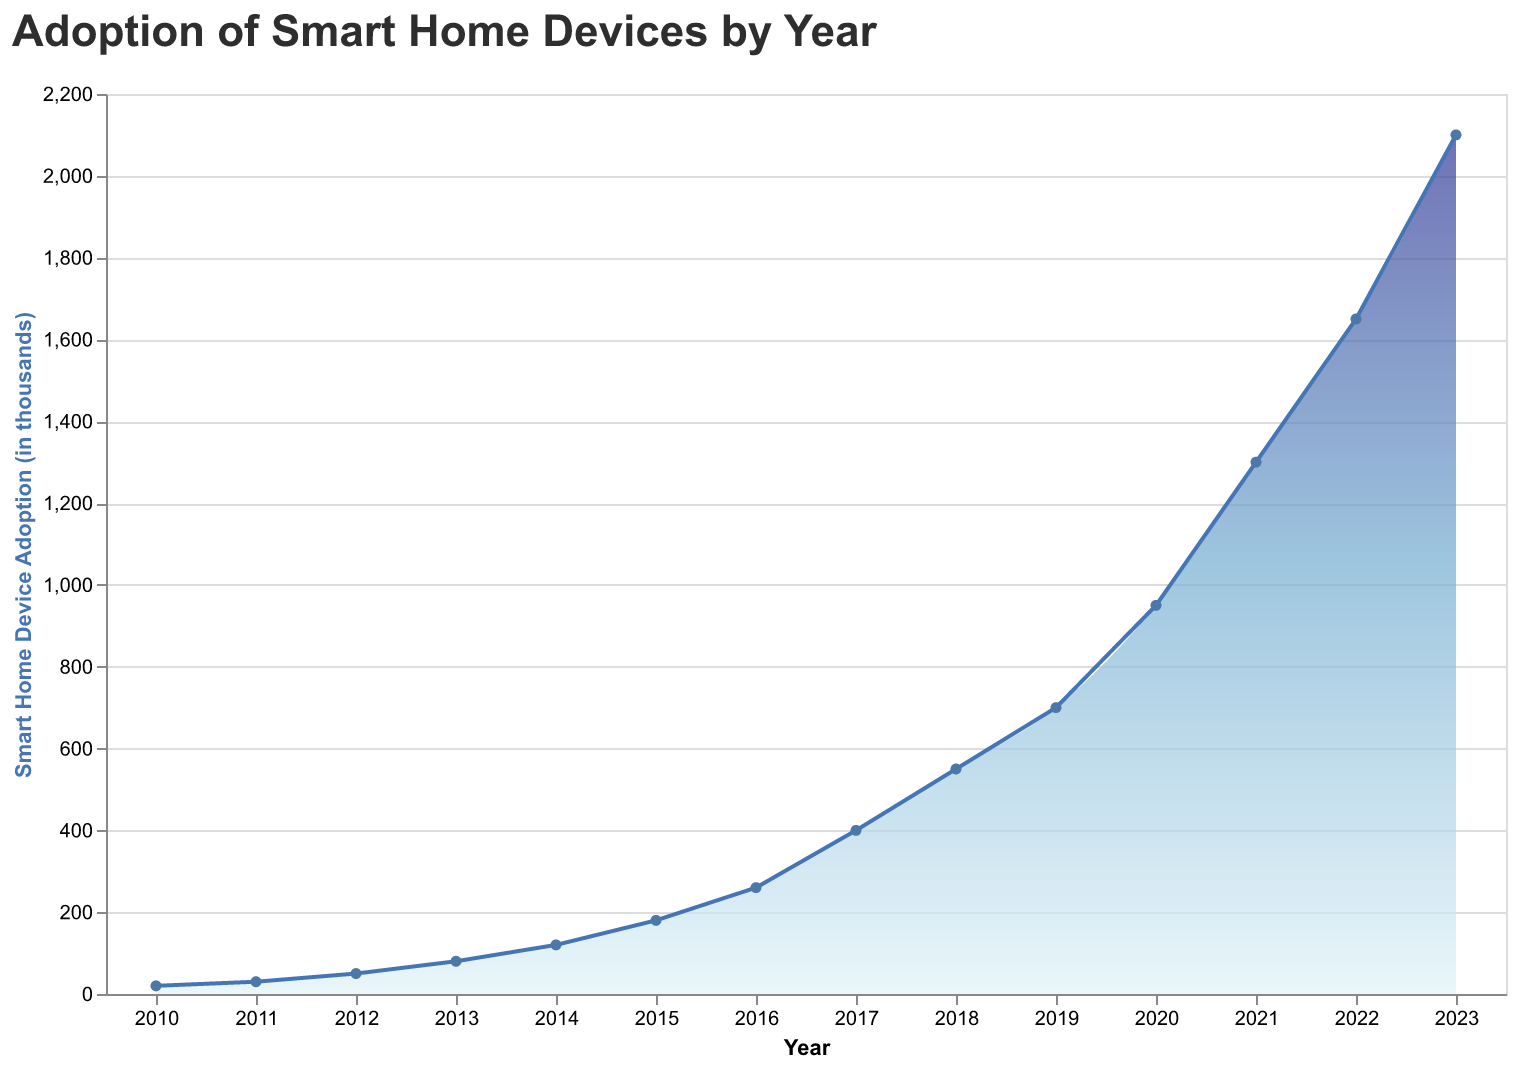

Data behind this chart, as committed beside it:
Year, Adoption (in thousands)
2010, 20
2011, 30
2012, 50
2013, 80
2014, 120
2015, 180
2016, 260
2017, 400
2018, 550
2019, 700
2020, 950
2021, 1300
2022, 1650
2023, 2100
